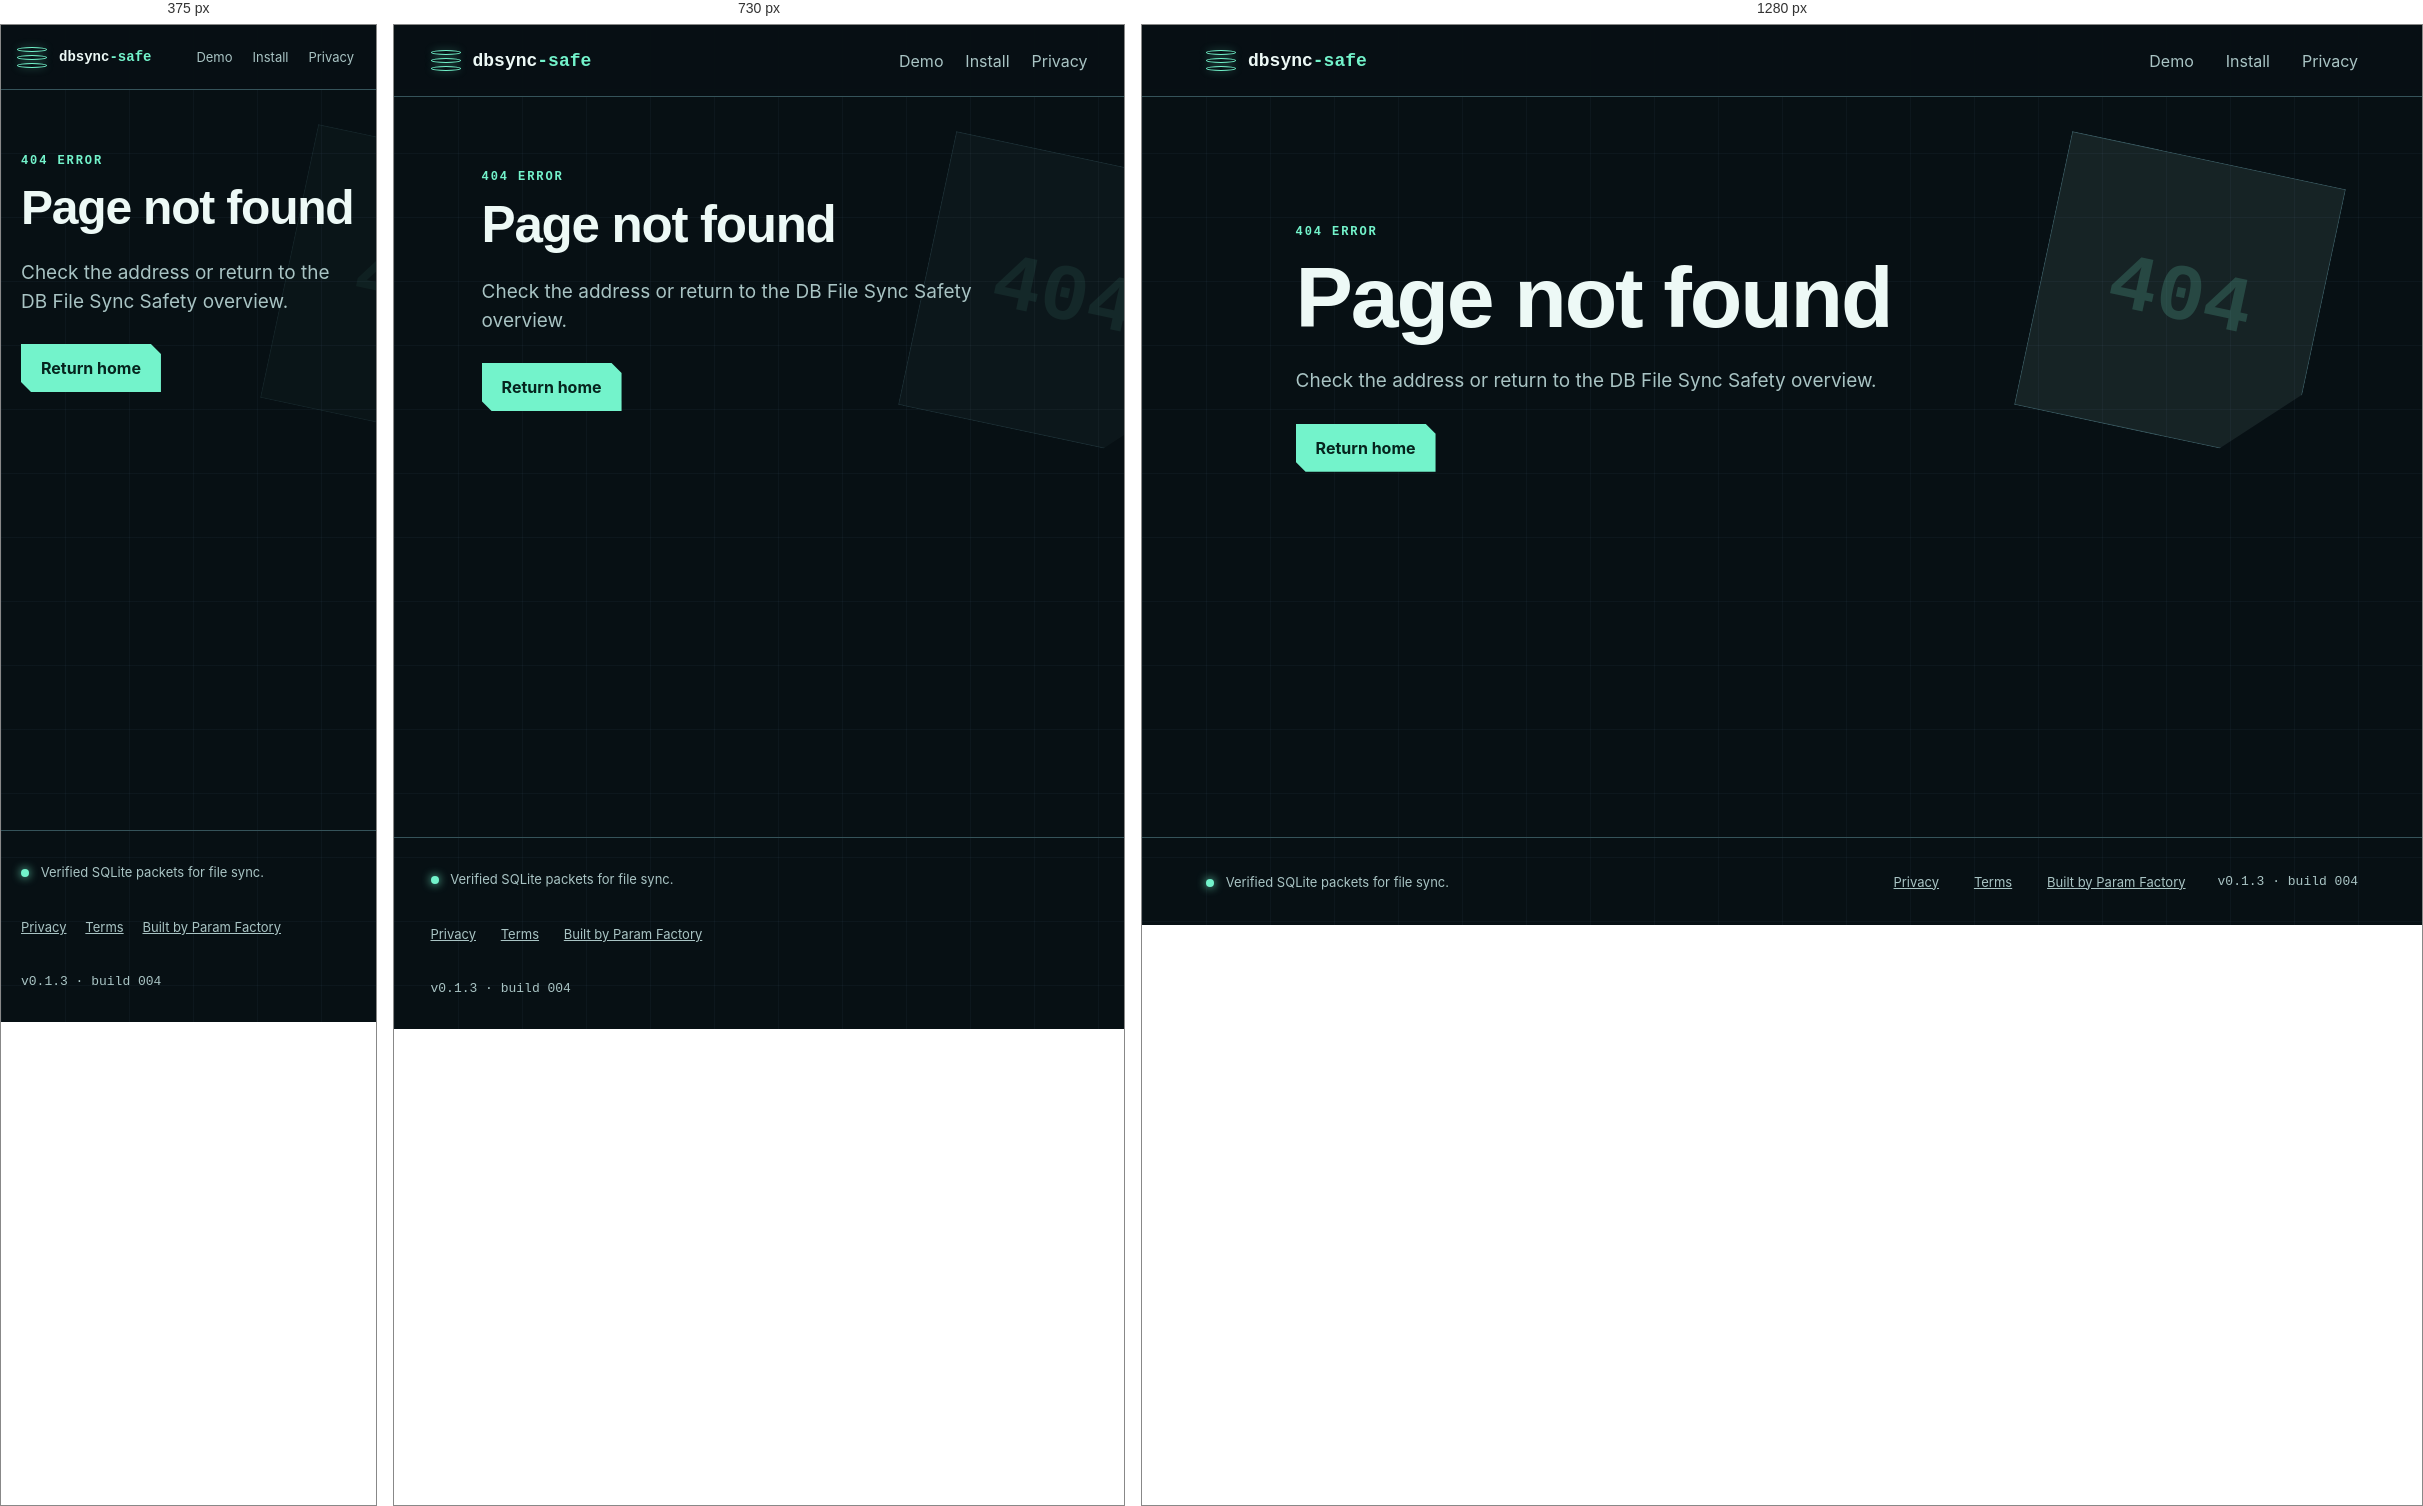
Rendered at 375 px, 730 px and 1280 px, left to right.

<!-- file: 404.html -->
<!doctype html>
<html lang="en">
  <head>
    <meta charset="utf-8">
    <meta name="viewport" content="width=device-width, initial-scale=1">
    <title>Page not found — DB File Sync Safety</title>
    <meta name="description" content="This address is not part of the DB File Sync Safety site.">
    <meta name="robots" content="noindex, nofollow">
    <meta name="theme-color" content="#071014">
    <link rel="canonical" href="https://db-file-sync-safety.sociobot.in/404">
    <meta property="og:type" content="website">
    <meta property="og:title" content="Page not found — DB File Sync Safety">
    <meta property="og:description" content="This address is not part of the DB File Sync Safety site.">
    <meta property="og:url" content="https://db-file-sync-safety.sociobot.in/404">
    <meta property="og:image" content="https://db-file-sync-safety.sociobot.in/og-image.webp">
    <meta property="og:image:width" content="1200">
    <meta property="og:image:height" content="630">
    <meta name="twitter:card" content="summary_large_image">
    <meta name="twitter:title" content="Page not found — DB File Sync Safety">
    <meta name="twitter:description" content="This address is not part of the DB File Sync Safety site.">
    <meta name="twitter:image" content="https://db-file-sync-safety.sociobot.in/og-image.webp">
    <link rel="icon" href="/favicon.svg" type="image/svg+xml">
    <link rel="apple-touch-icon" href="/apple-touch-icon.png">
    <link rel="stylesheet" href="/404.css">
  </head>
  <body>
    <a class="skip-link" href="#main">Skip to main content</a>
    <header class="site-header">
      <a class="wordmark" href="/" aria-label="DB File Sync Safety home">
        <span class="mark" aria-hidden="true"><i></i><i></i><i></i></span>
        <span>dbsync<span>-safe</span></span>
      </a>
      <nav aria-label="Main navigation">
        <a href="/demo">Demo</a>
        <a href="/#install">Install</a>
        <a href="/privacy">Privacy</a>
      </nav>
    </header>
    <main id="main">
      <div class="plate" aria-hidden="true">404</div>
      <p class="eyebrow">404 error</p>
      <h1>Page not found</h1>
      <p>Check the address or return to the DB File Sync Safety overview.</p>
      <a class="button" href="/">Return home</a>
    </main>
    <footer class="site-footer">
      <p><span class="signal-dot" aria-hidden="true"></span> Verified SQLite packets for file sync.</p>
      <nav aria-label="Footer navigation">
        <a href="/privacy">Privacy</a>
        <a href="/terms">Terms</a>
        <a href="https://sociobot.in" rel="external">Built by Param Factory <span class="sr-only">(external)</span></a>
      </nav>
      <p class="build">v0.1.3 · build 004</p>
    </footer>
  </body>
</html>


/* @media block from 404.css */
@media (max-width: 900px) { .site-footer { grid-template-columns: 1fr; gap: 12px; } .plate { opacity: .45; right: -80px; } }

/* @media block from 404.css */
@media (max-width: 560px) { .site-header { min-height: 64px; padding: 10px 16px; } .site-header nav { gap: 8px; } .site-header nav a { padding: 0 6px; font-size: 13px; } .wordmark > span:last-child { font-size: 14px; } main { padding: 64px 20px 80px; } .plate { right: -190px; opacity: .3; } .site-footer nav { flex-wrap: wrap; } }